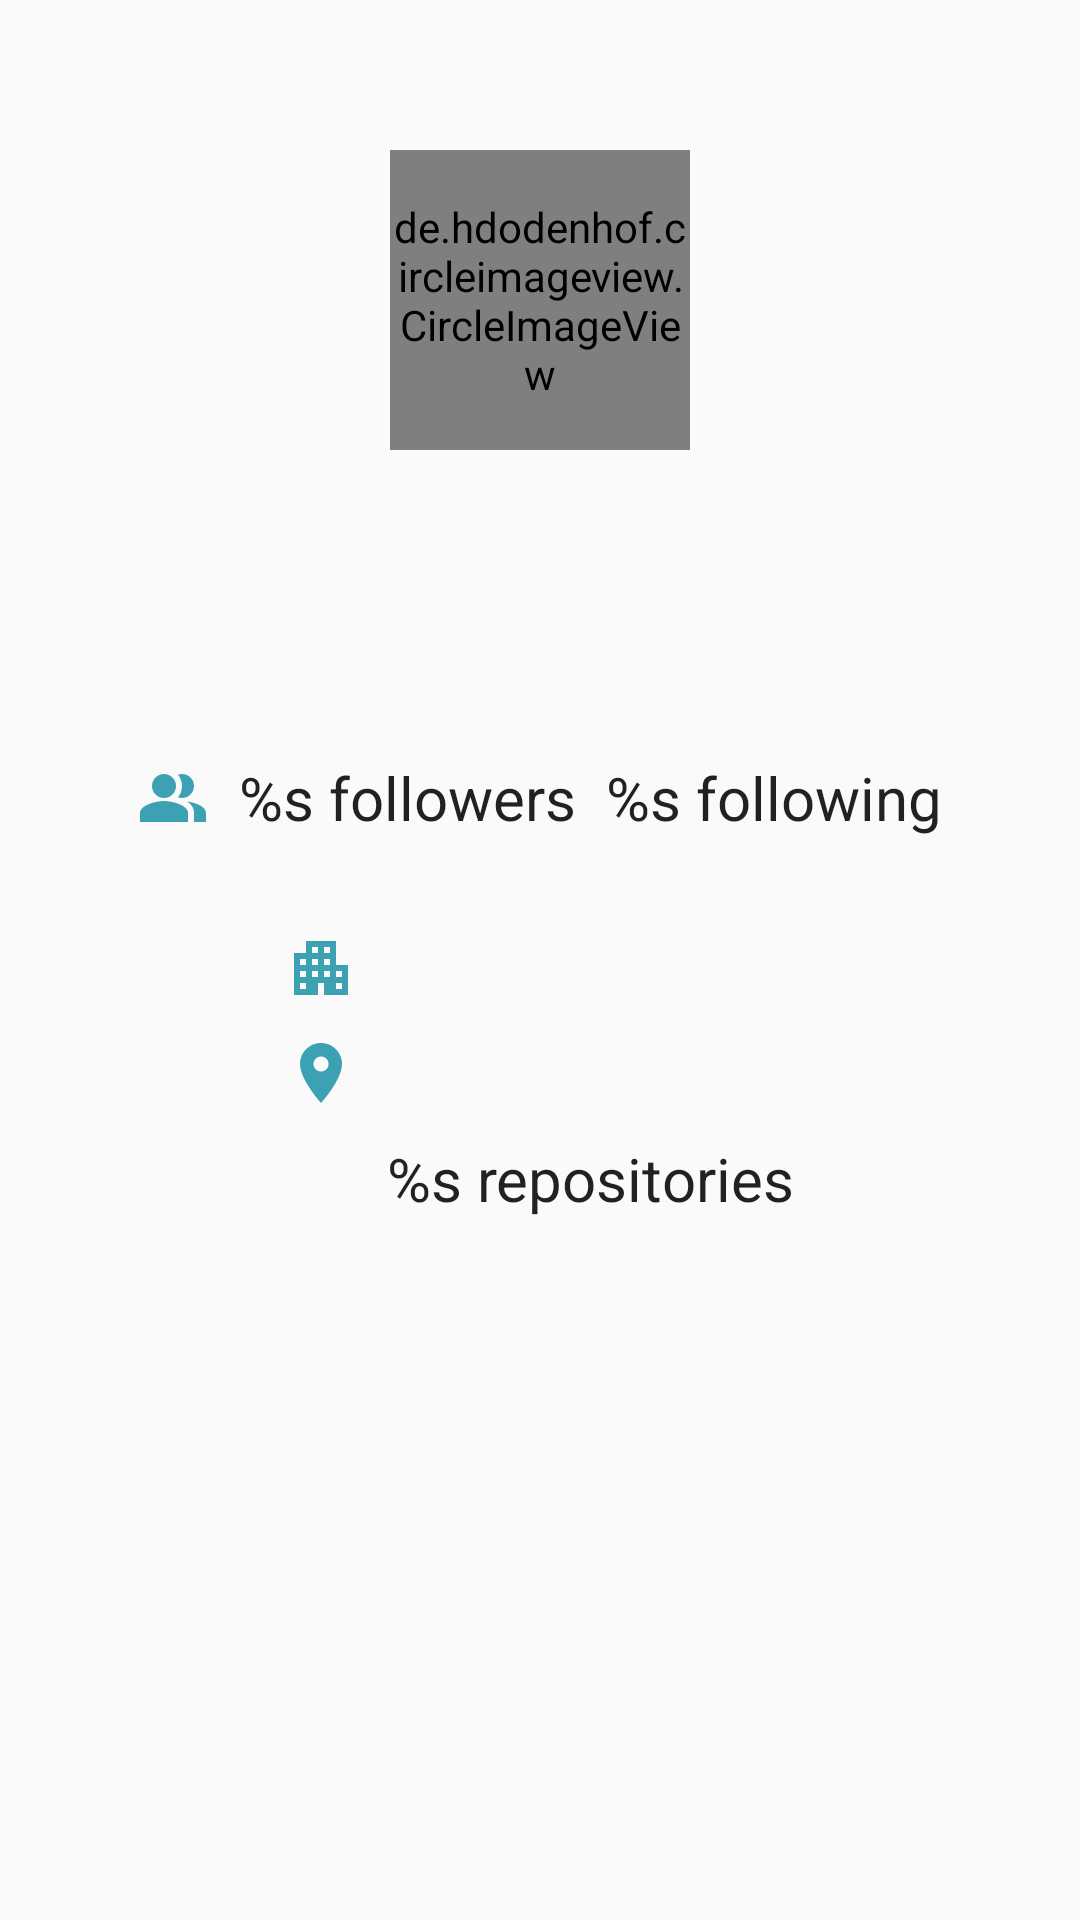

Android layout source for this screen:
<!-- AndroidManifest.xml: application theme AppTheme -->
<!-- res/layout/activity_detail.xml -->
<?xml version="1.0" encoding="utf-8"?>
<LinearLayout xmlns:android="http://schemas.android.com/apk/res/android"
    xmlns:app="http://schemas.android.com/apk/res-auto"
    xmlns:tools="http://schemas.android.com/tools"
    android:layout_width="match_parent"
    android:layout_height="match_parent"
    android:orientation="vertical"
    tools:context=".DetailActivity">

    <RelativeLayout

        style="@style/AlignCenteredContent"
        android:layout_marginTop="50dp">

        <de.hdodenhof.circleimageview.CircleImageView
            android:id="@+id/img_data_photo"
            android:layout_width="100dp"
            android:layout_height="100dp"
            tools:src="@android:color/darker_gray" />

    </RelativeLayout>

    <TextView
        android:id="@+id/tv_name"
        style="@style/MainTextAppearance"
        android:layout_marginTop="15dp"
        android:textSize="30sp"
        android:gravity="center"
        tools:text="Name" />

    <TextView
        android:id="@+id/tv_username"
        style="@style/AlignCenteredContent"
        android:textSize="20sp"
        tools:text="username" />

    <LinearLayout
        style="@style/AlignWrapContent"
        android:layout_gravity="center"
        android:layout_marginTop="20dp"
        android:orientation="horizontal">

        <ImageView
            android:id="@+id/img_ic_people"
            android:layout_width="wrap_content"
            android:layout_height="match_parent"
            android:contentDescription="@string/icon"
            app:srcCompat="@drawable/ic_people" />

        <TextView
            android:id="@+id/tv_followers"
            style="@style/AlignWrapContentSmallText"
            android:text="@string/followers" />

        <TextView
            android:id="@+id/tv_following"
            style="@style/AlignWrapContentSmallText"
            android:text="@string/following" />

    </LinearLayout>

    <TableLayout
        style="@style/AlignCenteredContent"
        android:layout_marginHorizontal="10dp"
        android:layout_marginTop="30dp">

        <TableRow
            style="@style/AlignCenteredContent"
            android:layout_marginBottom="8dp">

            <ImageView
                android:id="@+id/img_ic_company"
                style="@style/AlignWrapContent"
                android:contentDescription="@string/icon"
                app:srcCompat="@drawable/ic_workplace" />

            <TextView
                android:id="@+id/tv_company"
                style="@style/AlignWrapContentBigText"
                tools:text="Company Name" />
        </TableRow>

        <TableRow
            style="@style/AlignCenteredContent"
            android:layout_marginBottom="8dp">

            <ImageView
                android:id="@+id/img_ic_location"
                style="@style/AlignWrapContent"
                android:contentDescription="@string/icon"
                app:srcCompat="@drawable/ic_location" />

            <TextView
                android:id="@+id/tv_location"
                style="@style/AlignWrapContentBigText"
                tools:text="Location" />
        </TableRow>

        <TableRow
            style="@style/AlignCenteredContent"
            android:layout_marginBottom="8dp">

            <ImageView
                android:id="@+id/img_ic_repositories"
                style="@style/AlignWrapContent"
                android:contentDescription="@string/icon"
                app:srcCompat="@drawable/ic_repositories" />

            <TextView
                android:id="@+id/tv_repositories"
                style="@style/AlignWrapContentBigText"
                android:text="@string/repositories" />

        </TableRow>

    </TableLayout>

</LinearLayout>
<!-- resources referenced by this layout -->
<resources>
  <!-- drawable ic_location (drawable) -->
  <vector xmlns:android="http://schemas.android.com/apk/res/android"
      android:width="24dp"
      android:height="24dp"
      android:viewportWidth="24"
      android:viewportHeight="24"
      android:tint="?attr/colorAccent">
    <path
        android:fillColor="@android:color/white"
        android:pathData="M12,2C8.13,2 5,5.13 5,9c0,5.25 7,13 7,13s7,-7.75 7,-13c0,-3.87 -3.13,-7 -7,-7zM12,11.5c-1.38,0 -2.5,-1.12 -2.5,-2.5s1.12,-2.5 2.5,-2.5 2.5,1.12 2.5,2.5 -1.12,2.5 -2.5,2.5z"/>
  </vector>
  <!-- drawable ic_workplace (drawable) -->
  <vector xmlns:android="http://schemas.android.com/apk/res/android"
      android:width="24dp"
      android:height="24dp"
      android:viewportWidth="24"
      android:viewportHeight="24"
      android:tint="?attr/colorAccent">
    <path
        android:fillColor="@android:color/white"
        android:pathData="M17,11V3H7v4H3v14h8v-4h2v4h8V11H17zM7,19H5v-2h2V19zM7,15H5v-2h2V15zM7,11H5V9h2V11zM11,15H9v-2h2V15zM11,11H9V9h2V11zM11,7H9V5h2V7zM15,15h-2v-2h2V15zM15,11h-2V9h2V11zM15,7h-2V5h2V7zM19,19h-2v-2h2V19zM19,15h-2v-2h2V15z"/>
  </vector>
  <string name="followers">%s followers</string>
  <string name="following">%s following</string>
  <string name="icon">icon</string>
  <string name="repositories">%s repositories</string>
  <style name="AlignCenteredContent" parent="TextAppearance.AppCompat">
          <item name="android:layout_width">match_parent</item>
          <item name="android:layout_height">wrap_content</item>
          <item name="android:gravity">center</item>
      </style>
  <style name="AlignWrapContent" parent="TextAppearance.AppCompat">
          <item name="android:layout_width">wrap_content</item>
          <item name="android:layout_height">wrap_content</item>
      </style>
  <style name="AlignWrapContentBigText" parent="TextAppearance.AppCompat">
          <item name="android:layout_width">wrap_content</item>
          <item name="android:layout_height">wrap_content</item>
          <item name="android:layout_marginStart">10dp</item>
          <item name="android:textSize">20sp</item>
      </style>
  <style name="AlignWrapContentSmallText" parent="TextAppearance.AppCompat">
          <item name="android:layout_width">wrap_content</item>
          <item name="android:layout_height">wrap_content</item>
          <item name="android:layout_marginStart">10dp</item>
          <item name="android:textSize">20sp</item>
      </style>
  <style name="MainTextAppearance" parent="TextAppearance.AppCompat">
          <item name="android:textColor">@color/colorAccent</item>
          <item name="android:textStyle">bold</item>
          <item name="android:layout_width">match_parent</item>
          <item name="android:layout_height">wrap_content</item>
      </style>
  <style name="AppTheme" parent="Theme.AppCompat.Light.DarkActionBar">
          
          <item name="colorPrimary">@color/colorPrimary</item>
          <item name="colorPrimaryDark">@color/colorPrimaryDark</item>
          <item name="colorAccent">@color/colorAccent</item>
      </style>
  <color name="colorAccent">#3ba1b3</color>
  <color name="colorPrimary">#24292e</color>
  <color name="colorPrimaryDark">#28292D</color>
</resources>
